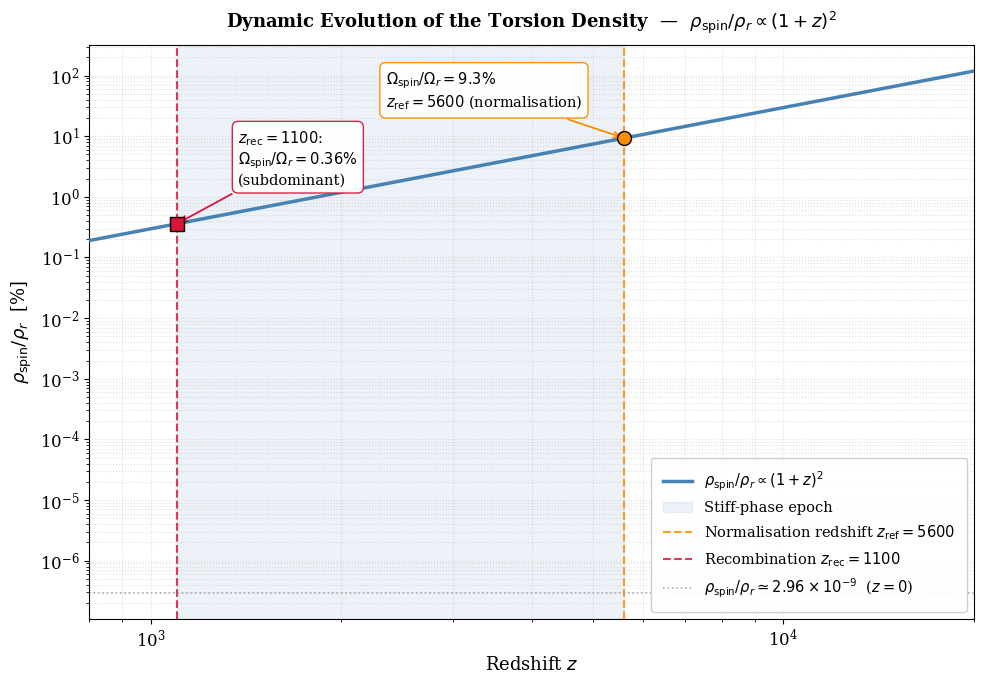

Recreate this plot in Python.
"""
Script  : plot_spin_ratio_evolution_v2.py  —  v2 (referee, final)
Paper   : Foundation I
Author  : Pascal Fichant
Date    : 21/04/2026
Figure  : fig:spinevolution  (Sec. 3 / App. D)
Sources : Sec. 2 (eq:spindensity), Tab. tab:priors,
          Tab. tab:chi2breakdown, App. D (app:rscalc)
"""
# Last modified: 21/08/2026, 16:05 (Paris time)
# Corpus: Foundation I — github.com/pfichant/spin-torsion-cosmology
import sys
try:
    sys.stdout.reconfigure(encoding="utf-8")
    sys.stderr.reconfigure(encoding="utf-8")
except Exception:
    pass


import numpy as np
import matplotlib
import matplotlib.pyplot as plt
import matplotlib.patches as mpatches

matplotlib.use('Agg')

plt.rcParams.update({
    'font.family':  'serif',
    'font.size':     12,
    'axes.labelsize': 13,
    'figure.figsize': (10, 7),
})


# ============================================================
# 1. CALIBRATION  [Sec. 2, eq:spindensity; Tab. tab:priors]
#
#    ρ_spin ∝ a⁻⁶,  ρ_r ∝ a⁻⁴  →  ratio ∝ a⁻² ∝ (1+z)²
#    Normalisation : ratio(Z_PEAK) = RATIO_PEAK
# ============================================================
Z_PEAK     = 5600.0    # normalisation redshift of the spin sector
#            [CORRECTED 05/09/2026, I82] Was 7500.0. The papers quoted 7500
#            but script_01_solve_sound_horizon.py normalises at Z_TRANS=5600,
#            and 5600 is what reproduces r_s = 135.65 Mpc (A-6). This figure was
#            therefore drawing a curve whose normalisation differed from the
#            background that produces the published result, by (7501/5601)^2
#            = 1.79x. Papers realigned on 5600 the same day.
RATIO_PEAK = 0.093     # Ω_spin/Ω_r = 9.3 % at peak          [Tab. tab:priors]
Z_REC      = 1100.0    # recombination redshift
Z_TODAY    =    0.0    # present day

# [18/08/2026 audit] The quantity computed here is the RATIO rho_spin/rho_r,
# not Omega_spin,0. The legend used to display it as
# "Omega_spin,0 ~ 1.65e-7", which was wrong twice over: it is a ratio, not
# a density parameter, and the exponent had drifted by two orders. The
# corresponding Omega is ratio x Omega_r = 1.65e-9 x 9.0e-5 = 1.5e-13,
# which matches script_01. This appears to be the origin of the 1.65e-7
# that circulated in the paper until 18/08/2026.
C = RATIO_PEAK / (1.0 + Z_PEAK)**2   # = 1.653e-9  (ratio, not Omega)


# ============================================================
# 2. CALIBRATION VERIFICATION
#    [Tab. tab:priors; Tab. tab:chi2breakdown; abstract]
# ============================================================
def verify_calibration():
    ratio_peak  = C * (1.0 + Z_PEAK)**2
    ratio_rec   = C * (1.0 + Z_REC)**2
    ratio_today = C * (1.0 + Z_TODAY)**2

    print(">>> Calibration verification (Spin Ratio Evolution v2)")
    print(f"   Ω_spin/Ω_r @ z={Z_PEAK:.0f}  = {ratio_peak*100:.4f} %"
          f"   [target 9.3 %, Tab. tab:priors]")
    print(f"   Ω_spin/Ω_r @ z={Z_REC:.0f}    = {ratio_rec*100:.4f} %"
          f"   [CMB-compatible dilution, Tab. tab:chi2breakdown]")
    print(f"   Ω_spin,0   @ z=0         = {ratio_today:.4e}"
          f"   [~10⁻⁶ level, abstract]")
    print(f"   Dilution z=5600 → z=1100 = ×{ratio_rec/ratio_peak:.4f}"
          f"   [(1101/5601)² = {(1101/5601)**2:.4f}]")

    # Targets updated 05/09/2026 (I82): normalisation moved from z=7500 to
    # z=5600, the value used by script_01_solve_sound_horizon.py and the one
    # that reproduces r_s = 135.65 Mpc (A-6). Previous targets were 0.002004 and
    # 1.653e-9, consistent with the old z=7500 anchor.
    assert abs(ratio_peak  - RATIO_PEAK) < 1e-8,  "Peak calibration failed"
    assert abs(ratio_rec   - 0.003594)   < 5e-5,  "Recombination ratio failed"
    assert abs(ratio_today - 2.964e-9)   < 1e-11, "Today ratio failed"
    print(">>> Calibration OK.\n")


# ============================================================
# 3. FIGURE
# ============================================================
def plot_spin_ratio():
    print(">>> Generating fig:...")

    verify_calibration()

    # Data — start at z=800 to give breathing room to z_rec marker
    z_arr  = np.logspace(np.log10(800), np.log10(20000), 2000)
    ratio  = C * (1.0 + z_arr)**2 * 100.0

    r_peak = RATIO_PEAK * 100.0
    r_rec  = C * (1.0 + Z_REC)**2 * 100.0
    r_0    = C * (1.0 + Z_TODAY)**2 * 100.0

    fig, ax = plt.subplots()

    # Main curve
    ax.loglog(z_arr, ratio, color='steelblue', lw=2.5, zorder=3,
              # 17/08/2026 audit: the label ended with "[eq:spindensity]", the
              # LaTeX label of the equation, which had leaked onto the image —
              # same defect as "(figbao)" on Fig. 5. Removed.
              label=r'$\rho_{\rm spin}/\rho_r \propto (1+z)^2$')

    # Stiff-phase shading
    ax.axvspan(Z_REC, Z_PEAK, alpha=0.10, color='steelblue', zorder=1,
               label='Stiff-phase epoch')

    # Vertical reference lines
    ax.axvline(Z_PEAK, color='darkorange', ls='--', lw=1.5, alpha=0.85, zorder=2,
               label=r'Normalisation redshift $z_{\rm ref} = 5600$')
    ax.axvline(Z_REC,  color='crimson',    ls='--', lw=1.5, alpha=0.85, zorder=2,
               label=r'Recombination $z_{\rm rec} = 1100$')

    # Key-point markers
    ax.plot(Z_PEAK, r_peak, 'o', ms=10, color='darkorange',
            markeredgecolor='black', zorder=6)
    ax.plot(Z_REC,  r_rec,  's', ms=10, color='crimson',
            markeredgecolor='black', zorder=6)

    # Present-day level
    ax.axhline(r_0, color='#999', ls=':', lw=1.2, alpha=0.8, zorder=2,
               label=r'$\rho_{\rm spin}/\rho_r \simeq 2.96\times10^{-9}$  ($z=0$)')

    # Annotation boxes
    ax.annotate(
        r'$\Omega_{\rm spin}/\Omega_r = 9.3\%$' '\n'
        r'$z_{\rm ref} = 5600$ (normalisation)',
        xy=(Z_PEAK, r_peak),
        # 17/08/2026 audit: the box was clipped by the right-hand edge.
        xytext=(Z_PEAK * 0.42, r_peak * 3.2),
        fontsize=10.5,
        arrowprops=dict(arrowstyle='->', color='darkorange', lw=1.3),
        bbox=dict(boxstyle='round,pad=0.4', fc='white', ec='darkorange', alpha=0.95)
    )
    ax.annotate(
        r'$z_{\rm rec} = 1100$:' '\n'
        r'$\Omega_{\rm spin}/\Omega_r = 0.36\%$' '\n'
        r'(subdominant)',
        xy=(Z_REC, r_rec),
        xytext=(Z_REC * 1.25, r_rec * 4.5),
        fontsize=10.5,
        arrowprops=dict(arrowstyle='->', color='crimson', lw=1.3),
        bbox=dict(boxstyle='round,pad=0.4', fc='white', ec='crimson', alpha=0.95)
    )

    # Axis formatting
    ax.set_xlabel(r'Redshift $z$', fontsize=13)
    ax.set_ylabel(r'$\rho_{\rm spin}/\rho_r$  [%]', fontsize=13)

    # FIX: titre propre, sans \ref LaTeX brut
    ax.set_title(
        r'Dynamic Evolution of the Torsion Density'
        r'  —  $\rho_{\rm spin}/\rho_r \propto (1+z)^2$',
        fontsize=13, fontweight='bold', pad=12
    )

    # FIX: xlim extended to z=800 to clear the z_rec marker
    ax.set_xlim(800, 20000)
    ax.grid(True, which='both', ls=':', alpha=0.40)

    ax.legend(loc='lower right', frameon=True, fancybox=True,
              framealpha=0.93, fontsize=10.5, borderpad=0.8, labelspacing=0.55)

    plt.tight_layout()
    outfile = 'Figure_spin_ratio_evolution.png'
    plt.savefig(outfile, dpi=300, bbox_inches='tight')
    print(f"   [SUCCESS] Saved: {outfile}")
    plt.close()


if __name__ == "__main__":
    plot_spin_ratio()
